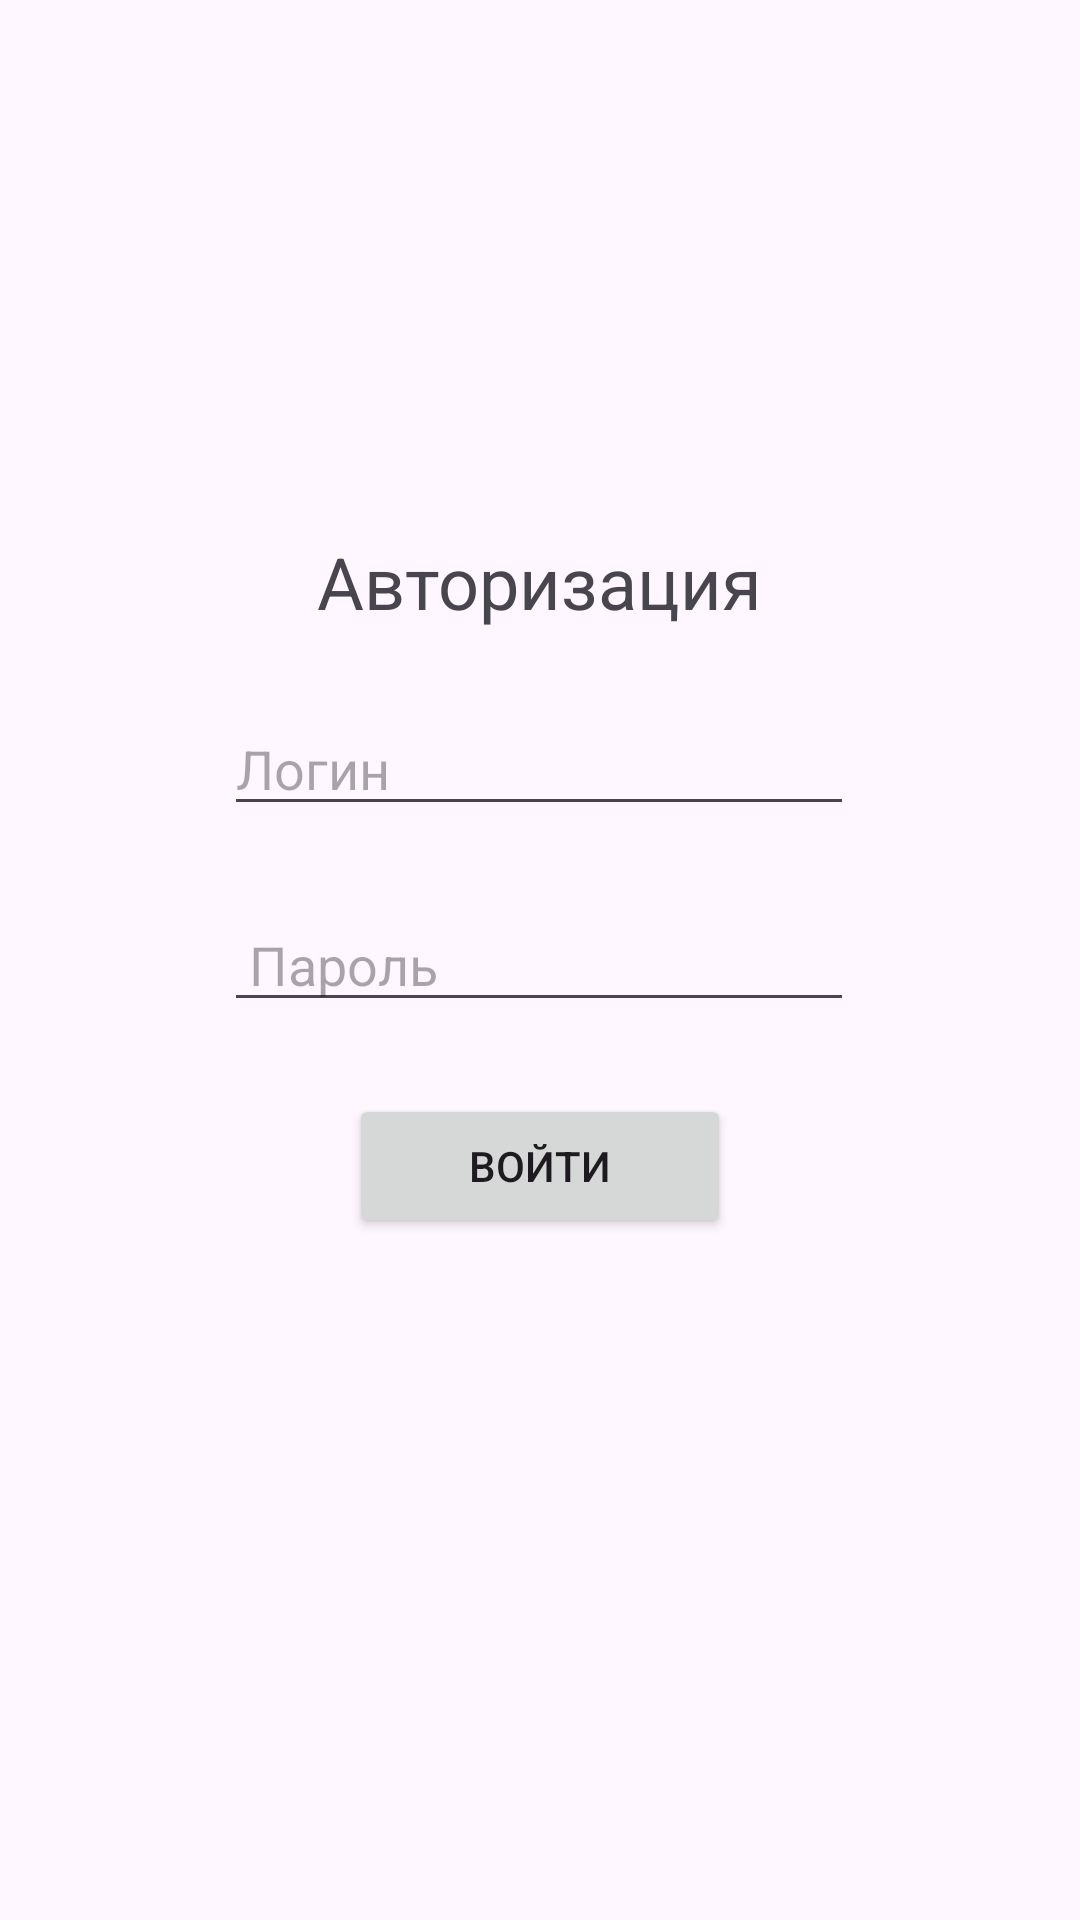

Produce the Android XML layout that renders to this screen, including the resource entries it uses.
<!-- AndroidManifest.xml: application theme Theme.EconomyPlanner -->
<!-- res/layout/activity_login.xml -->
<?xml version="1.0" encoding="utf-8"?>
<androidx.constraintlayout.widget.ConstraintLayout xmlns:android="http://schemas.android.com/apk/res/android"
    xmlns:app="http://schemas.android.com/apk/res-auto"
    xmlns:tools="http://schemas.android.com/tools"
    android:layout_width="match_parent"
    android:layout_height="match_parent"
    tools:context=".LoginActivity">

    <EditText
        android:id="@+id/usernameEditText"
        android:layout_width="wrap_content"
        android:layout_height="wrap_content"
        android:layout_marginBottom="24dp"
        android:ems="10"
        android:hint="Логин"
        android:inputType="text"
        app:layout_constraintBottom_toTopOf="@+id/passwordEditText"
        app:layout_constraintEnd_toEndOf="parent"
        app:layout_constraintHorizontal_bias="0.497"
        app:layout_constraintStart_toStartOf="parent" />

    <EditText
        android:id="@+id/passwordEditText"
        android:layout_width="wrap_content"
        android:layout_height="wrap_content"
        android:ems="10"
        android:hint=" Пароль"
        android:inputType="textPassword"
        app:layout_constraintBottom_toBottomOf="parent"
        app:layout_constraintEnd_toEndOf="parent"
        app:layout_constraintHorizontal_bias="0.497"
        app:layout_constraintStart_toStartOf="parent"
        app:layout_constraintTop_toTopOf="parent" />

    <Button
        android:id="@+id/loginButton"
        android:layout_width="wrap_content"
        android:layout_height="wrap_content"
        android:layout_marginTop="24dp"
        android:onClick="Login"
        android:paddingHorizontal="40dp"
        android:text="Войти"
        app:layout_constraintEnd_toEndOf="parent"
        app:layout_constraintStart_toStartOf="parent"
        app:layout_constraintTop_toBottomOf="@+id/passwordEditText" />

    <TextView
        android:id="@+id/textView2"
        android:layout_width="wrap_content"
        android:layout_height="wrap_content"
        android:layout_marginBottom="24dp"
        android:text="Авторизация"
        android:textSize="24sp"
        app:layout_constraintBottom_toTopOf="@+id/usernameEditText"
        app:layout_constraintEnd_toEndOf="parent"
        app:layout_constraintStart_toStartOf="parent" />

    <TextView
        android:id="@+id/errorText"
        android:layout_width="wrap_content"
        android:layout_height="wrap_content"
        android:layout_marginTop="16dp"
        android:textColor="#FF0000"
        android:textColorLink="#FA0000"
        app:layout_constraintEnd_toEndOf="parent"
        app:layout_constraintStart_toStartOf="parent"
        app:layout_constraintTop_toBottomOf="@+id/loginButton" />
</androidx.constraintlayout.widget.ConstraintLayout>
<!-- resources referenced by this layout -->
<resources>
  <style name="Theme.EconomyPlanner" parent="Base.Theme.EconomyPlanner" />
  <style name="Base.Theme.EconomyPlanner" parent="Theme.Material3.DayNight.NoActionBar">
          
          
      </style>
</resources>
